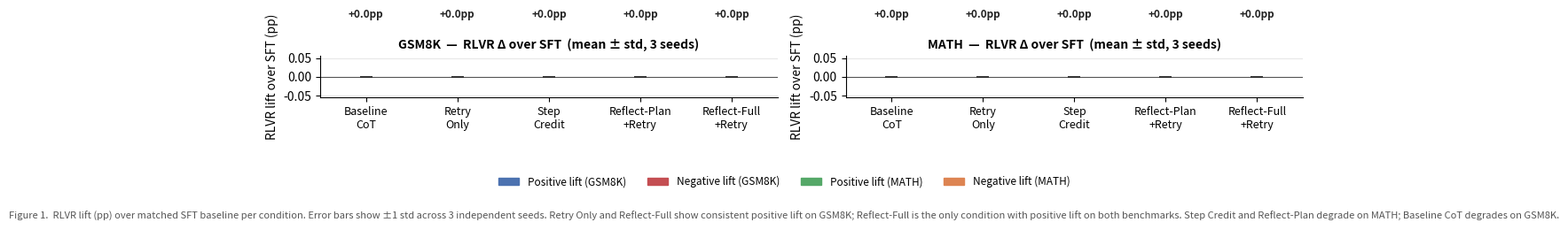

Write the Python code that produced this figure. (Note: this script raises an exception after producing the figure.)
"""
fig1_rlvr_delta.py  (v2 — with mean ± std error bars, 3 seeds per condition)

Bar chart of RLVR lift over the matched SFT baseline for each condition,
GSM8K (left panel) and MATH (right panel).

Error bars show ±1 std across seeds 0, 1, 42.
SFT baselines are single checkpoints (no seed variance for SFT).
"""

import json, os
import numpy as np
import matplotlib.pyplot as plt
import matplotlib.patches as mpatches
from statistics import mean, stdev

BASE = "/sessions/keen-busy-sagan/mnt/lm-reflection-credit/results/runs/"
OUT  = "/sessions/keen-busy-sagan/mnt/lm-reflection-credit/figures/fig1_rlvr_delta.png"

# ── helpers ───────────────────────────────────────────────────────────────────
def system_acc(path):
    c = t = 0
    try:
        with open(path) as f:
            for line in f:
                r = json.loads(line); t += 1
                retry = r.get("retry") or {}
                first = r.get("first") or {}
                if retry:
                    c += int(bool(retry.get("correct_strict") or retry.get("correct_loose")))
                else:
                    c += int(bool(first.get("correct_strict") or first.get("correct_loose")))
    except FileNotFoundError:
        return None
    return 100 * c / t if t else None

def acc(run, suffix):
    return system_acc(BASE + f"{run}_{suffix}.jsonl")

# ── SFT baselines (single checkpoint, treated as fixed) ─────────────────────
SFT = {
    "Baseline\nCoT":          (acc("qwen3-4b-baseline_solve-r8-seed42",           "gsm8k"),
                                acc("qwen3-4b-baseline_solve-r8-seed42",           "math")),
    "Retry\nOnly":            (acc("qwen3-4b-retry_only-r8-seed42",               "gsm8k"),
                                acc("qwen3-4b-retry_only-r8-seed42",               "math")),
    "Step\nCredit":           (acc("qwen3-4b-retry_only-r8-seed42",               "gsm8k"),
                                acc("qwen3-4b-retry_only-r8-seed42",               "math")),
    "Reflect-Plan\n+Retry":   (acc("qwen3-4b-reflect_plan_retry-r8-seed42",       "gsm8k"),
                                acc("qwen3-4b-reflect_plan_retry-r8-seed42",       "math")),
    "Reflect-Full\n+Retry":   (acc("qwen3-4b-reflect_full_retry-r8-seed42",
                                   "reflect_full_retry_fewshot_gsm8k"),
                                acc("qwen3-4b-reflect_full_retry-r8-seed42",
                                   "reflect_full_retry_fewshot_math")),
}

# ── RLVR per-seed ─────────────────────────────────────────────────────────────
RLVR_SEEDS = {
    "Baseline\nCoT":         [("baseline_rlvr_solve-r8-seed{s}",         "gsm8k",                    "math")],
    "Retry\nOnly":           [("baseline_rlvr_retry-r8-seed{s}",         "retry_only_gsm8k",         "retry_only_math")],
    "Step\nCredit":          [("step_credit-r8-seed{s}",                  "retry_only_gsm8k",         "retry_only_math")],
    "Reflect-Plan\n+Retry":  [("rrr-plan-r8-seed{s}",                    "reflect_plan_retry_gsm8k", "reflect_plan_retry_math")],
    "Reflect-Full\n+Retry":  [("rrr-full-r8-seed{s}",                    "reflect_full_retry_gsm8k", "reflect_full_retry_math")],
}

def rlvr_stats(label):
    entries = RLVR_SEEDS[label]
    g_vals, m_vals = [], []
    for tmpl, g_suf, m_suf in entries:
        for s in [0, 1, 42]:
            run = tmpl.format(s=s)
            g = acc(run, g_suf); m = acc(run, m_suf)
            if g is not None: g_vals.append(g)
            if m is not None: m_vals.append(m)
    gm = mean(g_vals) if g_vals else None
    gs = stdev(g_vals) if len(g_vals) > 1 else 0.0
    mm = mean(m_vals) if m_vals else None
    ms = stdev(m_vals) if len(m_vals) > 1 else 0.0
    return gm, gs, mm, ms

# ── assemble deltas ───────────────────────────────────────────────────────────
labels = list(SFT.keys())
g_delta, g_err, m_delta, m_err = [], [], [], []

for lbl in labels:
    sft_g, sft_m = SFT[lbl]
    gm, gs, mm, ms = rlvr_stats(lbl)
    g_delta.append(gm - sft_g if (gm is not None and sft_g is not None) else 0)
    g_err.append(gs)
    m_delta.append(mm - sft_m if (mm is not None and sft_m is not None) else 0)
    m_err.append(ms)

# ── colours: positive → blue/green, negative → red/orange ────────────────────
def bar_color(v, ds="gsm"):
    if v > 0:
        return "#4C72B0" if ds == "gsm" else "#55A868"
    return "#C44E52" if ds == "gsm" else "#DD8452"

g_colors = [bar_color(v, "gsm") for v in g_delta]
m_colors = [bar_color(v, "mth") for v in m_delta]

# ── figure ────────────────────────────────────────────────────────────────────
fig, (ax1, ax2) = plt.subplots(1, 2, figsize=(12, 5), sharey=False)
fig.patch.set_facecolor("white")

x = np.arange(len(labels))
bw = 0.55

for ax, deltas, errs, colors, title, dataset in [
    (ax1, g_delta, g_err, g_colors, "GSM8K", "gsm"),
    (ax2, m_delta, m_err, m_colors, "MATH",  "mth"),
]:
    bars = ax.bar(x, deltas, bw, color=colors, zorder=3,
                  error_kw=dict(ecolor="#333", capsize=5, capthick=1.2, elinewidth=1.2))
    ax.errorbar(x, deltas, yerr=errs, fmt="none",
                ecolor="#333", capsize=5, capthick=1.2, elinewidth=1.2, zorder=4)
    ax.axhline(0, color="#555", linewidth=0.8)
    ax.set_xticks(x)
    ax.set_xticklabels(labels, fontsize=9)
    ax.set_ylabel("RLVR lift over SFT (pp)")
    ax.set_title(f"{title}  —  RLVR Δ over SFT  (mean ± std, 3 seeds)",
                 fontsize=10, fontweight="bold")
    ax.yaxis.grid(True, alpha=0.3, zorder=0)
    ax.set_axisbelow(True)
    ax.spines["top"].set_visible(False)
    ax.spines["right"].set_visible(False)

    # value labels
    for i, (v, e) in enumerate(zip(deltas, errs)):
        sign = "+" if v >= 0 else ""
        ypos = v + e + 0.15 if v >= 0 else v - e - 0.35
        va = "bottom" if v >= 0 else "top"
        ax.text(i, ypos, f"{sign}{v:.1f}pp", ha="center", va=va, fontsize=8.5,
                fontweight="bold", color="#222")

# legend
pos_g = mpatches.Patch(color="#4C72B0", label="Positive lift (GSM8K)")
neg_g = mpatches.Patch(color="#C44E52", label="Negative lift (GSM8K)")
pos_m = mpatches.Patch(color="#55A868", label="Positive lift (MATH)")
neg_m = mpatches.Patch(color="#DD8452", label="Negative lift (MATH)")
fig.legend(handles=[pos_g, neg_g, pos_m, neg_m],
           loc="lower center", ncol=4, fontsize=8.5,
           frameon=False, bbox_to_anchor=(0.5, -0.04))

fig.text(0.5, -0.09,
    "Figure 1.  RLVR lift (pp) over matched SFT baseline per condition. "
    "Error bars show ±1 std across 3 independent seeds. "
    "Retry Only and Reflect-Full show consistent positive lift on GSM8K; "
    "Reflect-Full is the only condition with positive lift on both benchmarks. "
    "Step Credit and Reflect-Plan degrade on MATH; Baseline CoT degrades on GSM8K.",
    ha="center", fontsize=8, color="#555")

plt.tight_layout(rect=[0, 0.08, 1, 1])
plt.savefig(OUT, dpi=160, bbox_inches="tight", facecolor="white")
print(f"Saved → {OUT}")
